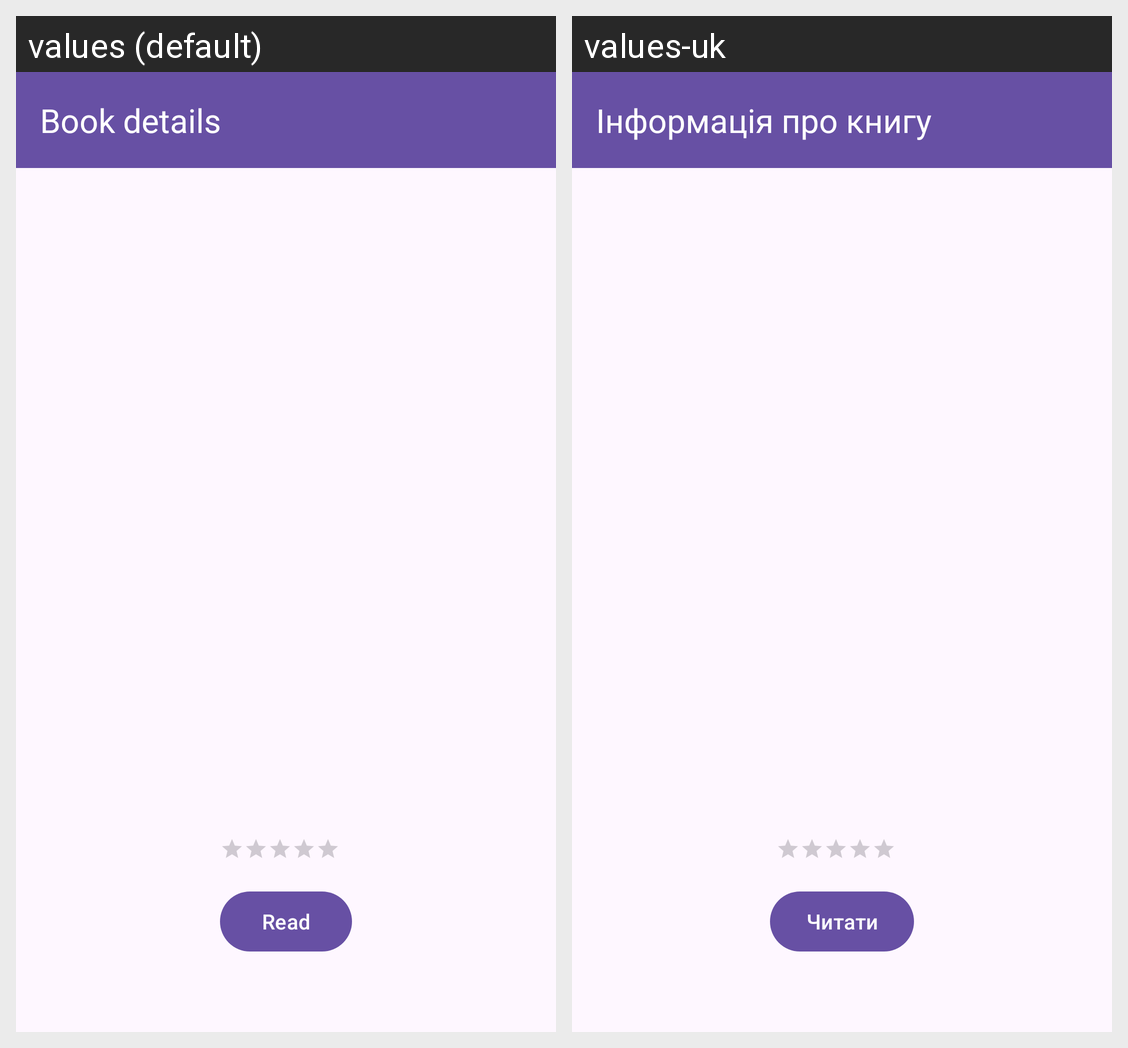

For this localized Android screen grid, give each drawn string resource with its value in every locale shown.
Android screen res/layout/activity_book_details.xml rendered under 2 locales, left to right: values (default), values-uk. Device: Nexus 5 (rendered at 1080×1920; each locale shown at half size, 540×960, under a caption strip naming it); theme Theme.BookReader4U.
Strings drawn on this screen, with the default value and each locale's value (text and hints the layout hard-codes, and strings that could not be matched under every locale, appear in the picture but are not listed):

book_details_title
  values: Book details
  values-uk: Інформація про книгу

button_read
  values: Read
  values-uk: Читати
